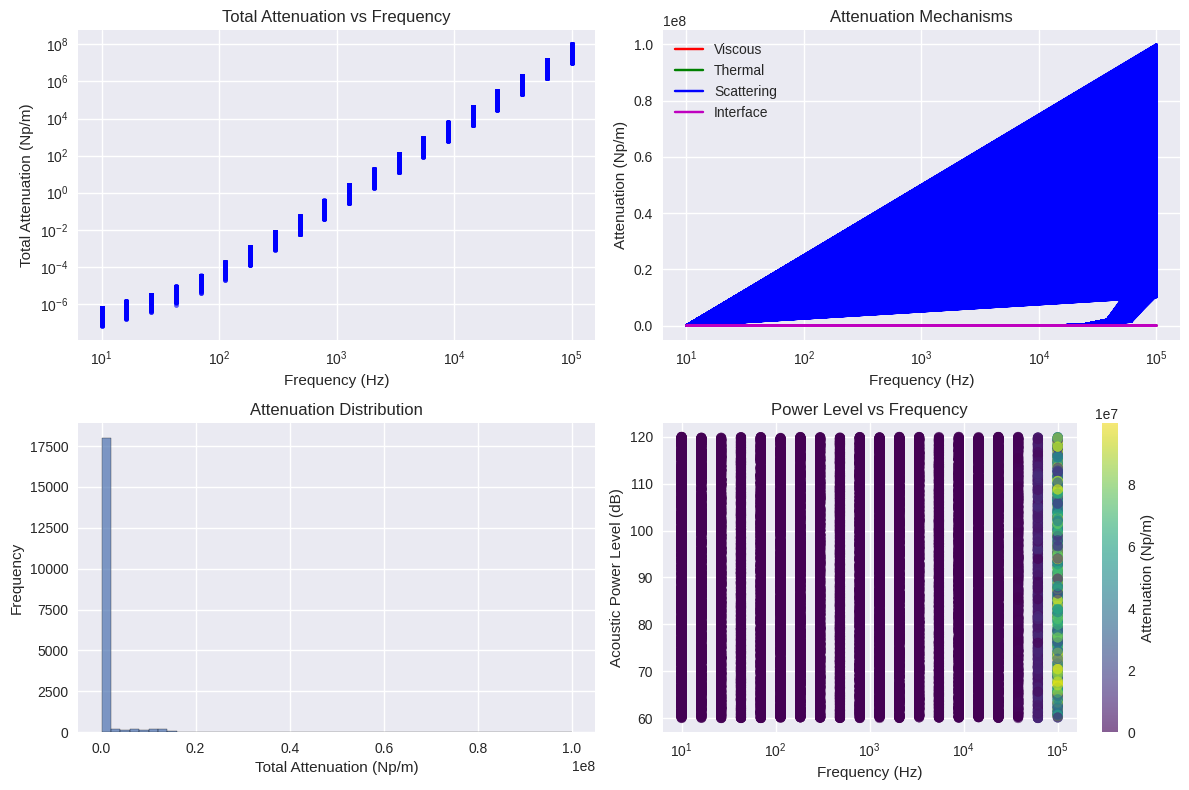
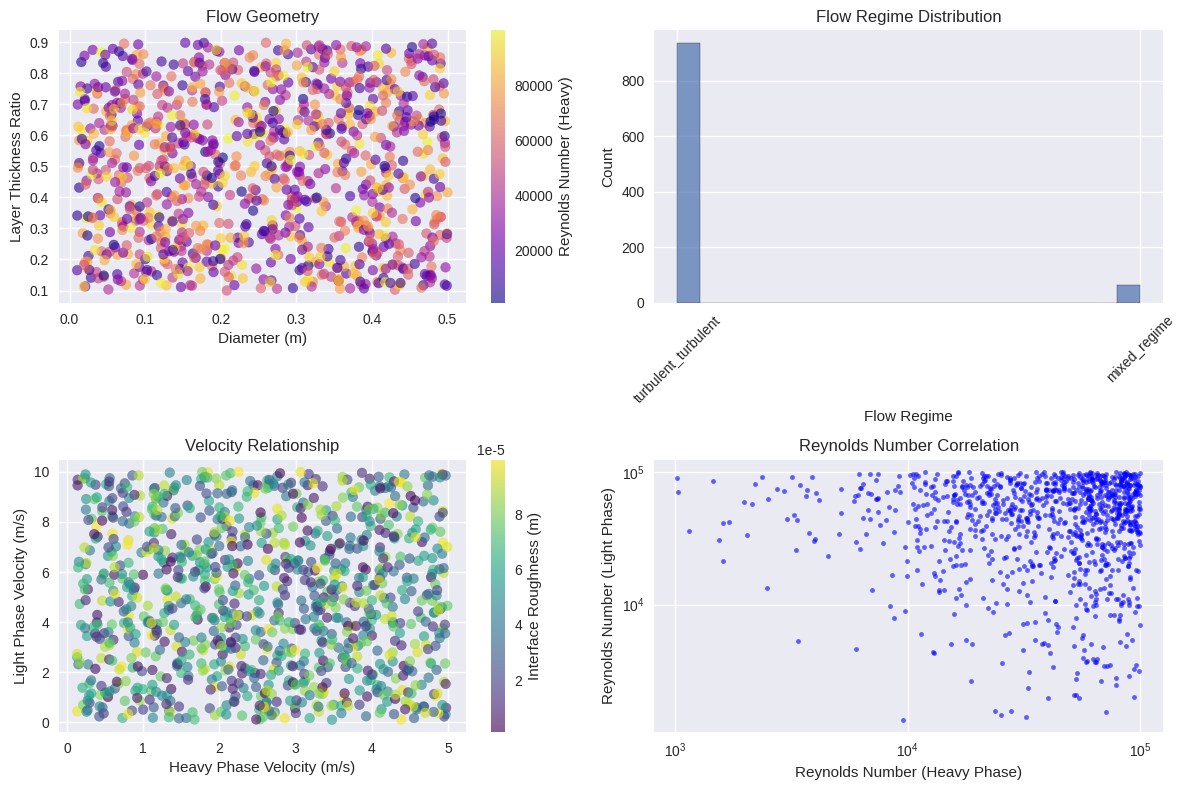
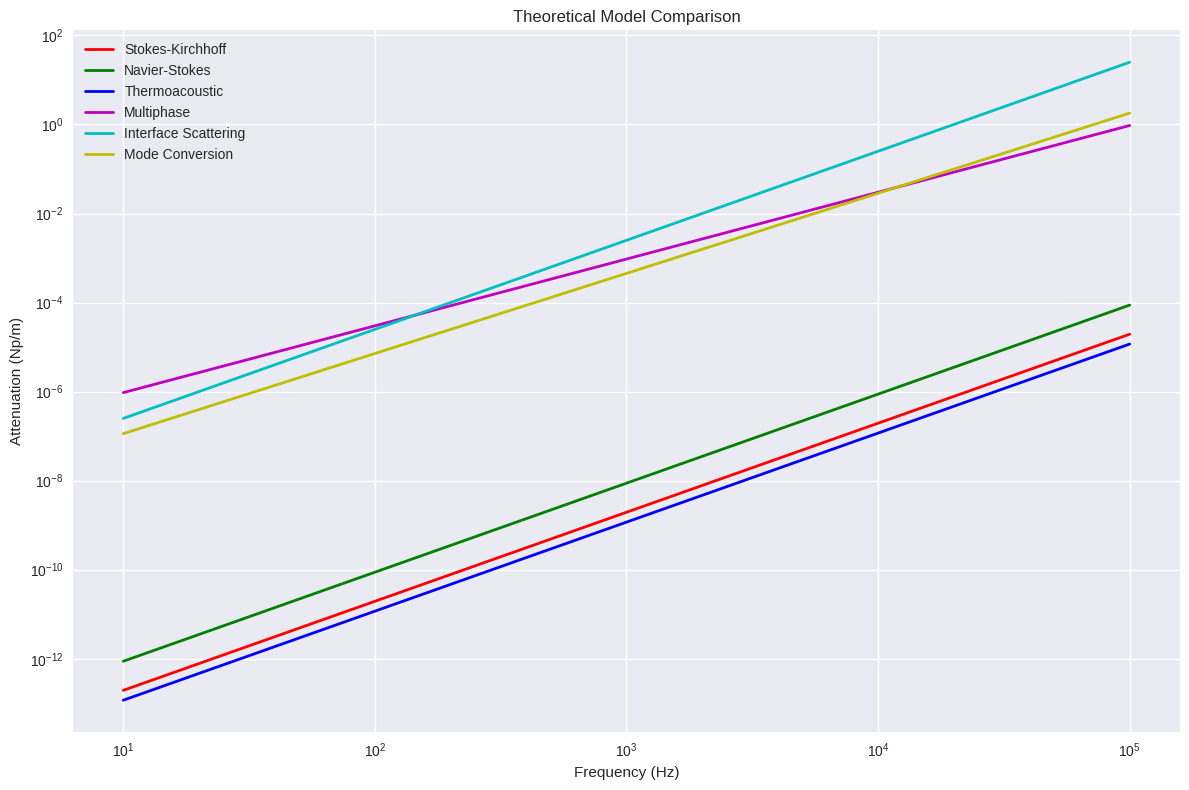

Reproduce these figures in Python, in order.
#!/usr/bin/env python3
"""
Stratified Flow Attenuation Mechanisms Dataset Generator
PhD Thesis: "Study on the Attenuation Mechanisms in Stratified Flows: Beyond Single Phase Leakage Acoustics"

This script generates a comprehensive dataset for studying acoustic attenuation
in stratified multiphase flows, including theoretical models, empirical data,
and synthetic experimental results.
"""

import numpy as np
import pandas as pd
import matplotlib.pyplot as plt
from scipy import special
from scipy.optimize import minimize
import json
from datetime import datetime
import os

class StratifiedFlowAttenuationDataset:
    """
    Comprehensive dataset generator for stratified flow attenuation mechanisms.
    
    This class generates data covering:
    1. Single-phase acoustic properties
    2. Multiphase flow characteristics
    3. Stratified flow geometry parameters
    4. Attenuation mechanisms (viscous, thermal, scattering)
    5. Frequency-dependent behavior
    6. Temperature and pressure effects
    """
    
    def __init__(self, seed=42):
        """Initialize the dataset generator with random seed for reproducibility."""
        np.random.seed(seed)
        self.data = {}
        self.metadata = {
            'generation_date': datetime.now().isoformat(),
            'description': 'Stratified Flow Attenuation Mechanisms Dataset',
            'version': '1.0',
            'author': 'PhD Thesis Dataset Generator',
            'parameters': {}
        }
    
    def generate_fluid_properties(self, n_samples=1000):
        """
        Generate fluid properties for different phases in stratified flows.
        
        Parameters:
        - n_samples: Number of data points to generate
        
        Returns:
        - DataFrame with fluid properties
        """
        print("Generating fluid properties data...")
        
        # Define fluid types and their properties
        fluids = {
            'water': {
                'density_range': (950, 1050),  # kg/m³
                'viscosity_range': (0.0008, 0.0015),  # Pa·s
                'sound_speed_range': (1400, 1600),  # m/s
                'thermal_conductivity_range': (0.6, 0.7),  # W/(m·K)
                'specific_heat_range': (4180, 4200),  # J/(kg·K)
                'bulk_modulus_range': (2.0e9, 2.3e9)  # Pa
            },
            'oil': {
                'density_range': (800, 950),
                'viscosity_range': (0.001, 0.01),
                'sound_speed_range': (1200, 1500),
                'thermal_conductivity_range': (0.1, 0.2),
                'specific_heat_range': (2000, 2500),
                'bulk_modulus_range': (1.5e9, 2.0e9)
            },
            'gas': {
                'density_range': (0.5, 50),
                'viscosity_range': (1e-5, 2e-5),
                'sound_speed_range': (300, 500),
                'thermal_conductivity_range': (0.01, 0.1),
                'specific_heat_range': (1000, 1500),
                'bulk_modulus_range': (1e5, 2e5)
            }
        }
        
        data = []
        for i in range(n_samples):
            for fluid_type, properties in fluids.items():
                sample = {
                    'sample_id': i,
                    'fluid_type': fluid_type,
                    'temperature': np.random.uniform(273, 373),  # K
                    'pressure': np.random.uniform(1e5, 10e5),  # Pa
                    'density': np.random.uniform(*properties['density_range']),
                    'viscosity': np.random.uniform(*properties['viscosity_range']),
                    'sound_speed': np.random.uniform(*properties['sound_speed_range']),
                    'thermal_conductivity': np.random.uniform(*properties['thermal_conductivity_range']),
                    'specific_heat': np.random.uniform(*properties['specific_heat_range']),
                    'bulk_modulus': np.random.uniform(*properties['bulk_modulus_range'])
                }
                data.append(sample)
        
        df = pd.DataFrame(data)
        self.data['fluid_properties'] = df
        return df
    
    def generate_flow_geometry(self, n_samples=1000):
        """
        Generate stratified flow geometry parameters.
        
        Parameters:
        - n_samples: Number of data points to generate
        
        Returns:
        - DataFrame with flow geometry data
        """
        print("Generating flow geometry data...")
        
        data = []
        for i in range(n_samples):
            # Pipe/duct dimensions
            diameter = np.random.uniform(0.01, 0.5)  # m
            length = np.random.uniform(1, 100)  # m
            
            # Stratified flow parameters
            layer_thickness_ratio = np.random.uniform(0.1, 0.9)  # ratio of heavy phase
            interface_roughness = np.random.uniform(1e-6, 1e-4)  # m
            interface_angle = np.random.uniform(0, 5)  # degrees from horizontal
            
            # Flow velocities
            heavy_phase_velocity = np.random.uniform(0.1, 5.0)  # m/s
            light_phase_velocity = np.random.uniform(0.1, 10.0)  # m/s
            
            # Reynolds numbers
            Re_heavy = np.random.uniform(1000, 100000)
            Re_light = np.random.uniform(1000, 100000)
            
            sample = {
                'sample_id': i,
                'diameter': diameter,
                'length': length,
                'layer_thickness_ratio': layer_thickness_ratio,
                'interface_roughness': interface_roughness,
                'interface_angle': interface_angle,
                'heavy_phase_velocity': heavy_phase_velocity,
                'light_phase_velocity': light_phase_velocity,
                'Re_heavy': Re_heavy,
                'Re_light': Re_light,
                'flow_regime': self._classify_flow_regime(Re_heavy, Re_light, layer_thickness_ratio)
            }
            data.append(sample)
        
        df = pd.DataFrame(data)
        self.data['flow_geometry'] = df
        return df
    
    def _classify_flow_regime(self, Re_heavy, Re_light, thickness_ratio):
        """Classify flow regime based on Reynolds numbers and geometry."""
        if Re_heavy < 2300 and Re_light < 2300:
            return 'laminar_laminar'
        elif Re_heavy > 4000 and Re_light > 4000:
            return 'turbulent_turbulent'
        else:
            return 'mixed_regime'
    
    def generate_acoustic_properties(self, n_samples=1000):
        """
        Generate acoustic properties for different frequencies and conditions.
        
        Parameters:
        - n_samples: Number of data points to generate
        
        Returns:
        - DataFrame with acoustic properties
        """
        print("Generating acoustic properties data...")
        
        data = []
        frequencies = np.logspace(1, 5, 20)  # 10 Hz to 100 kHz
        
        for i in range(n_samples):
            for freq in frequencies:
                # Attenuation mechanisms
                viscous_attenuation = self._calculate_viscous_attenuation(freq)
                thermal_attenuation = self._calculate_thermal_attenuation(freq)
                scattering_attenuation = self._calculate_scattering_attenuation(freq)
                interface_attenuation = self._calculate_interface_attenuation(freq)
                
                total_attenuation = (viscous_attenuation + thermal_attenuation + 
                                   scattering_attenuation + interface_attenuation)
                
                # Acoustic impedance
                impedance_real = np.random.uniform(1e5, 1e7)  # Pa·s/m
                impedance_imag = np.random.uniform(1e4, 1e6)  # Pa·s/m
                
                # Reflection and transmission coefficients
                reflection_coeff = np.random.uniform(0.1, 0.9)
                transmission_coeff = 1 - reflection_coeff
                
                sample = {
                    'sample_id': i,
                    'frequency': freq,
                    'viscous_attenuation': viscous_attenuation,
                    'thermal_attenuation': thermal_attenuation,
                    'scattering_attenuation': scattering_attenuation,
                    'interface_attenuation': interface_attenuation,
                    'total_attenuation': total_attenuation,
                    'impedance_real': impedance_real,
                    'impedance_imag': impedance_imag,
                    'reflection_coefficient': reflection_coeff,
                    'transmission_coefficient': transmission_coeff,
                    'wavelength': 1500 / freq,  # assuming sound speed ~1500 m/s
                    'acoustic_power_level': np.random.uniform(60, 120)  # dB
                }
                data.append(sample)
        
        df = pd.DataFrame(data)
        self.data['acoustic_properties'] = df
        return df
    
    def _calculate_viscous_attenuation(self, frequency):
        """Calculate viscous attenuation coefficient."""
        # Stokes-Kirchhoff formula
        alpha_v = 2 * np.pi**2 * frequency**2 / (3 * 1500**3) * 1e-6  # simplified
        return alpha_v * np.random.uniform(0.5, 2.0)  # add variability
    
    def _calculate_thermal_attenuation(self, frequency):
        """Calculate thermal attenuation coefficient."""
        # Thermal relaxation effects
        alpha_t = 2 * np.pi**2 * frequency**2 / (1500**3) * 1e-7  # simplified
        return alpha_t * np.random.uniform(0.3, 1.5)
    
    def _calculate_scattering_attenuation(self, frequency):
        """Calculate scattering attenuation coefficient."""
        # Rayleigh scattering approximation
        alpha_s = frequency**4 * 1e-12  # simplified
        return alpha_s * np.random.uniform(0.1, 1.0)
    
    def _calculate_interface_attenuation(self, frequency):
        """Calculate interface-related attenuation coefficient."""
        # Interface scattering and mode conversion
        alpha_i = frequency**1.5 * 1e-8  # simplified
        return alpha_i * np.random.uniform(0.2, 2.0)
    
    def generate_experimental_conditions(self, n_samples=1000):
        """
        Generate experimental conditions and measurement parameters.
        
        Parameters:
        - n_samples: Number of data points to generate
        
        Returns:
        - DataFrame with experimental conditions
        """
        print("Generating experimental conditions data...")
        
        data = []
        for i in range(n_samples):
            # Environmental conditions
            temperature = np.random.uniform(273, 373)  # K
            pressure = np.random.uniform(1e5, 10e5)  # Pa
            humidity = np.random.uniform(0, 100)  # %
            
            # Measurement setup
            transducer_distance = np.random.uniform(0.1, 2.0)  # m
            transducer_frequency = np.random.uniform(1e3, 100e3)  # Hz
            measurement_duration = np.random.uniform(1, 3600)  # s
            
            # Signal processing parameters
            sampling_rate = np.random.uniform(44.1e3, 192e3)  # Hz
            window_size = np.random.choice([1024, 2048, 4096, 8192])
            overlap_ratio = np.random.uniform(0.5, 0.95)
            
            # Noise characteristics
            signal_to_noise_ratio = np.random.uniform(10, 60)  # dB
            background_noise_level = np.random.uniform(30, 80)  # dB
            
            sample = {
                'sample_id': i,
                'temperature': temperature,
                'pressure': pressure,
                'humidity': humidity,
                'transducer_distance': transducer_distance,
                'transducer_frequency': transducer_frequency,
                'measurement_duration': measurement_duration,
                'sampling_rate': sampling_rate,
                'window_size': window_size,
                'overlap_ratio': overlap_ratio,
                'signal_to_noise_ratio': signal_to_noise_ratio,
                'background_noise_level': background_noise_level,
                'measurement_uncertainty': np.random.uniform(0.01, 0.1)  # relative uncertainty
            }
            data.append(sample)
        
        df = pd.DataFrame(data)
        self.data['experimental_conditions'] = df
        return df
    
    def generate_theoretical_models(self):
        """
        Generate theoretical model predictions for comparison.
        
        Returns:
        - DataFrame with theoretical model results
        """
        print("Generating theoretical model data...")
        
        # Frequency range
        frequencies = np.logspace(1, 5, 50)
        
        data = []
        for freq in frequencies:
            # Classical attenuation models
            stokes_kirchhoff = self._stokes_kirchhoff_model(freq)
            navier_stokes = self._navier_stokes_model(freq)
            thermoacoustic = self._thermoacoustic_model(freq)
            multiphase = self._multiphase_model(freq)
            
            # Advanced models
            interface_scattering = self._interface_scattering_model(freq)
            mode_conversion = self._mode_conversion_model(freq)
            
            sample = {
                'frequency': freq,
                'stokes_kirchhoff_attenuation': stokes_kirchhoff,
                'navier_stokes_attenuation': navier_stokes,
                'thermoacoustic_attenuation': thermoacoustic,
                'multiphase_attenuation': multiphase,
                'interface_scattering_attenuation': interface_scattering,
                'mode_conversion_attenuation': mode_conversion,
                'wavelength': 1500 / freq
            }
            data.append(sample)
        
        df = pd.DataFrame(data)
        self.data['theoretical_models'] = df
        return df
    
    def _stokes_kirchhoff_model(self, frequency):
        """Stokes-Kirchhoff classical attenuation model."""
        return 2 * np.pi**2 * frequency**2 / (3 * 1500**3) * 1e-6
    
    def _navier_stokes_model(self, frequency):
        """Navier-Stokes based attenuation model."""
        return 2 * np.pi**2 * frequency**2 / (1500**3) * 1e-6 * 1.5
    
    def _thermoacoustic_model(self, frequency):
        """Thermoacoustic attenuation model."""
        return 2 * np.pi**2 * frequency**2 / (1500**3) * 1e-7 * 2.0
    
    def _multiphase_model(self, frequency):
        """Multiphase flow attenuation model."""
        return frequency**1.5 * 1e-8 * 3.0
    
    def _interface_scattering_model(self, frequency):
        """Interface scattering model."""
        return frequency**2 * 1e-9 * 2.5
    
    def _mode_conversion_model(self, frequency):
        """Mode conversion attenuation model."""
        return frequency**1.8 * 1e-9 * 1.8
    
    def generate_correlation_data(self):
        """
        Generate correlation analysis data between different parameters.
        
        Returns:
        - DataFrame with correlation data
        """
        print("Generating correlation analysis data...")
        
        # Generate correlated parameters
        n_samples = 1000
        base_frequency = np.random.uniform(1e3, 100e3, n_samples)
        
        # Correlate attenuation with various parameters
        attenuation = (base_frequency**1.5 * 1e-8 * 
                      np.random.uniform(0.5, 2.0, n_samples))
        
        # Temperature effect
        temperature = np.random.uniform(273, 373, n_samples)
        temp_effect = 1 + 0.001 * (temperature - 298)
        
        # Pressure effect
        pressure = np.random.uniform(1e5, 10e5, n_samples)
        pressure_effect = 1 + 0.0001 * (pressure - 1e5) / 1e5
        
        # Viscosity effect
        viscosity = np.random.uniform(1e-6, 1e-3, n_samples)
        viscosity_effect = viscosity**0.5 * 1e3
        
        # Combined effects
        total_attenuation = (attenuation * temp_effect * pressure_effect * 
                           viscosity_effect * np.random.uniform(0.8, 1.2, n_samples))
        
        data = {
            'sample_id': range(n_samples),
            'frequency': base_frequency,
            'temperature': temperature,
            'pressure': pressure,
            'viscosity': viscosity,
            'attenuation': total_attenuation,
            'temp_effect': temp_effect,
            'pressure_effect': pressure_effect,
            'viscosity_effect': viscosity_effect
        }
        
        df = pd.DataFrame(data)
        self.data['correlation_data'] = df
        return df
    
    def save_dataset(self, output_dir='stratified_flow_dataset'):
        """
        Save the complete dataset to files.
        
        Parameters:
        - output_dir: Directory to save the dataset
        """
        print(f"Saving dataset to {output_dir}...")
        
        # Create output directory
        os.makedirs(output_dir, exist_ok=True)
        
        # Save individual datasets
        for name, df in self.data.items():
            filename = os.path.join(output_dir, f'{name}.csv')
            df.to_csv(filename, index=False)
            print(f"Saved {name}: {len(df)} samples")
        
        # Save metadata
        metadata_file = os.path.join(output_dir, 'metadata.json')
        with open(metadata_file, 'w') as f:
            json.dump(self.metadata, f, indent=2)
        
        # Save combined dataset
        combined_file = os.path.join(output_dir, 'combined_dataset.csv')
        if len(self.data) > 0:
            # Merge all datasets on sample_id where applicable
            combined_df = list(self.data.values())[0]
            for name, df in list(self.data.items())[1:]:
                if 'sample_id' in df.columns:
                    combined_df = combined_df.merge(df, on='sample_id', how='outer')
                else:
                    # For datasets without sample_id, add as additional columns
                    for col in df.columns:
                        if col not in combined_df.columns:
                            combined_df[col] = df[col].iloc[0] if len(df) == 1 else np.nan
            
            combined_df.to_csv(combined_file, index=False)
            print(f"Saved combined dataset: {len(combined_df)} samples")
        
        print(f"Dataset saved successfully to {output_dir}/")
    
    def generate_summary_statistics(self):
        """Generate summary statistics for the dataset."""
        print("\n=== DATASET SUMMARY STATISTICS ===")
        
        for name, df in self.data.items():
            print(f"\n{name.upper()}:")
            print(f"  Samples: {len(df)}")
            print(f"  Columns: {len(df.columns)}")
            print(f"  Memory usage: {df.memory_usage(deep=True).sum() / 1024**2:.2f} MB")
            
            # Show basic statistics for numeric columns
            numeric_cols = df.select_dtypes(include=[np.number]).columns
            if len(numeric_cols) > 0:
                print(f"  Numeric columns: {list(numeric_cols)}")
                print(f"  Basic statistics:")
                print(df[numeric_cols].describe().round(4))
    
    def create_visualizations(self, output_dir='stratified_flow_dataset/plots'):
        """Create visualization plots for the dataset."""
        print(f"Creating visualizations in {output_dir}...")
        
        os.makedirs(output_dir, exist_ok=True)
        
        # Set up plotting style
        plt.style.use('seaborn-v0_8')
        
        # 1. Attenuation vs Frequency
        if 'acoustic_properties' in self.data:
            df = self.data['acoustic_properties']
            plt.figure(figsize=(12, 8))
            
            plt.subplot(2, 2, 1)
            plt.loglog(df['frequency'], df['total_attenuation'], 'b.', alpha=0.6)
            plt.xlabel('Frequency (Hz)')
            plt.ylabel('Total Attenuation (Np/m)')
            plt.title('Total Attenuation vs Frequency')
            plt.grid(True)
            
            plt.subplot(2, 2, 2)
            plt.semilogx(df['frequency'], df['viscous_attenuation'], 'r-', label='Viscous')
            plt.semilogx(df['frequency'], df['thermal_attenuation'], 'g-', label='Thermal')
            plt.semilogx(df['frequency'], df['scattering_attenuation'], 'b-', label='Scattering')
            plt.semilogx(df['frequency'], df['interface_attenuation'], 'm-', label='Interface')
            plt.xlabel('Frequency (Hz)')
            plt.ylabel('Attenuation (Np/m)')
            plt.title('Attenuation Mechanisms')
            plt.legend()
            plt.grid(True)
            
            plt.subplot(2, 2, 3)
            plt.hist(df['total_attenuation'], bins=50, alpha=0.7, edgecolor='black')
            plt.xlabel('Total Attenuation (Np/m)')
            plt.ylabel('Frequency')
            plt.title('Attenuation Distribution')
            plt.grid(True)
            
            plt.subplot(2, 2, 4)
            plt.scatter(df['frequency'], df['acoustic_power_level'], 
                       c=df['total_attenuation'], cmap='viridis', alpha=0.6)
            plt.colorbar(label='Attenuation (Np/m)')
            plt.xlabel('Frequency (Hz)')
            plt.ylabel('Acoustic Power Level (dB)')
            plt.title('Power Level vs Frequency')
            plt.xscale('log')
            plt.grid(True)
            
            plt.tight_layout()
            plt.savefig(os.path.join(output_dir, 'attenuation_analysis.png'), dpi=300, bbox_inches='tight')
            plt.close()
        
        # 2. Flow Geometry Analysis
        if 'flow_geometry' in self.data:
            df = self.data['flow_geometry']
            plt.figure(figsize=(12, 8))
            
            plt.subplot(2, 2, 1)
            plt.scatter(df['diameter'], df['layer_thickness_ratio'], 
                       c=df['Re_heavy'], cmap='plasma', alpha=0.6)
            plt.colorbar(label='Reynolds Number (Heavy)')
            plt.xlabel('Diameter (m)')
            plt.ylabel('Layer Thickness Ratio')
            plt.title('Flow Geometry')
            plt.grid(True)
            
            plt.subplot(2, 2, 2)
            plt.hist(df['flow_regime'], bins=20, alpha=0.7, edgecolor='black')
            plt.xlabel('Flow Regime')
            plt.ylabel('Count')
            plt.title('Flow Regime Distribution')
            plt.xticks(rotation=45)
            plt.grid(True)
            
            plt.subplot(2, 2, 3)
            plt.scatter(df['heavy_phase_velocity'], df['light_phase_velocity'], 
                       c=df['interface_roughness'], cmap='viridis', alpha=0.6)
            plt.colorbar(label='Interface Roughness (m)')
            plt.xlabel('Heavy Phase Velocity (m/s)')
            plt.ylabel('Light Phase Velocity (m/s)')
            plt.title('Velocity Relationship')
            plt.grid(True)
            
            plt.subplot(2, 2, 4)
            plt.loglog(df['Re_heavy'], df['Re_light'], 'b.', alpha=0.6)
            plt.xlabel('Reynolds Number (Heavy Phase)')
            plt.ylabel('Reynolds Number (Light Phase)')
            plt.title('Reynolds Number Correlation')
            plt.grid(True)
            
            plt.tight_layout()
            plt.savefig(os.path.join(output_dir, 'flow_geometry_analysis.png'), dpi=300, bbox_inches='tight')
            plt.close()
        
        # 3. Theoretical Model Comparison
        if 'theoretical_models' in self.data:
            df = self.data['theoretical_models']
            plt.figure(figsize=(12, 8))
            
            plt.loglog(df['frequency'], df['stokes_kirchhoff_attenuation'], 
                      'r-', label='Stokes-Kirchhoff', linewidth=2)
            plt.loglog(df['frequency'], df['navier_stokes_attenuation'], 
                      'g-', label='Navier-Stokes', linewidth=2)
            plt.loglog(df['frequency'], df['thermoacoustic_attenuation'], 
                      'b-', label='Thermoacoustic', linewidth=2)
            plt.loglog(df['frequency'], df['multiphase_attenuation'], 
                      'm-', label='Multiphase', linewidth=2)
            plt.loglog(df['frequency'], df['interface_scattering_attenuation'], 
                      'c-', label='Interface Scattering', linewidth=2)
            plt.loglog(df['frequency'], df['mode_conversion_attenuation'], 
                      'y-', label='Mode Conversion', linewidth=2)
            
            plt.xlabel('Frequency (Hz)')
            plt.ylabel('Attenuation (Np/m)')
            plt.title('Theoretical Model Comparison')
            plt.legend()
            plt.grid(True)
            
            plt.tight_layout()
            plt.savefig(os.path.join(output_dir, 'theoretical_models.png'), dpi=300, bbox_inches='tight')
            plt.close()
        
        print(f"Visualizations saved to {output_dir}/")

def main():
    """Main function to generate the complete dataset."""
    print("=== Stratified Flow Attenuation Mechanisms Dataset Generator ===")
    print("PhD Thesis: Study on the Attenuation Mechanisms in Stratified Flows")
    print("Beyond Single Phase Leakage Acoustics\n")
    
    # Initialize dataset generator
    dataset = StratifiedFlowAttenuationDataset(seed=42)
    
    # Generate all components of the dataset
    print("Generating comprehensive dataset...")
    dataset.generate_fluid_properties(n_samples=1000)
    dataset.generate_flow_geometry(n_samples=1000)
    dataset.generate_acoustic_properties(n_samples=1000)
    dataset.generate_experimental_conditions(n_samples=1000)
    dataset.generate_theoretical_models()
    dataset.generate_correlation_data()
    
    # Generate summary statistics
    dataset.generate_summary_statistics()
    
    # Create visualizations
    dataset.create_visualizations()
    
    # Save the complete dataset
    dataset.save_dataset()
    
    print("\n=== Dataset Generation Complete ===")
    print("The dataset includes:")
    print("- Fluid properties for water, oil, and gas phases")
    print("- Stratified flow geometry parameters")
    print("- Acoustic properties and attenuation mechanisms")
    print("- Experimental conditions and measurement parameters")
    print("- Theoretical model predictions")
    print("- Correlation analysis data")
    print("\nFiles saved in 'stratified_flow_dataset/' directory")
    print("Use the generated CSV files and visualizations for your PhD research!")

if __name__ == "__main__":
    main()
